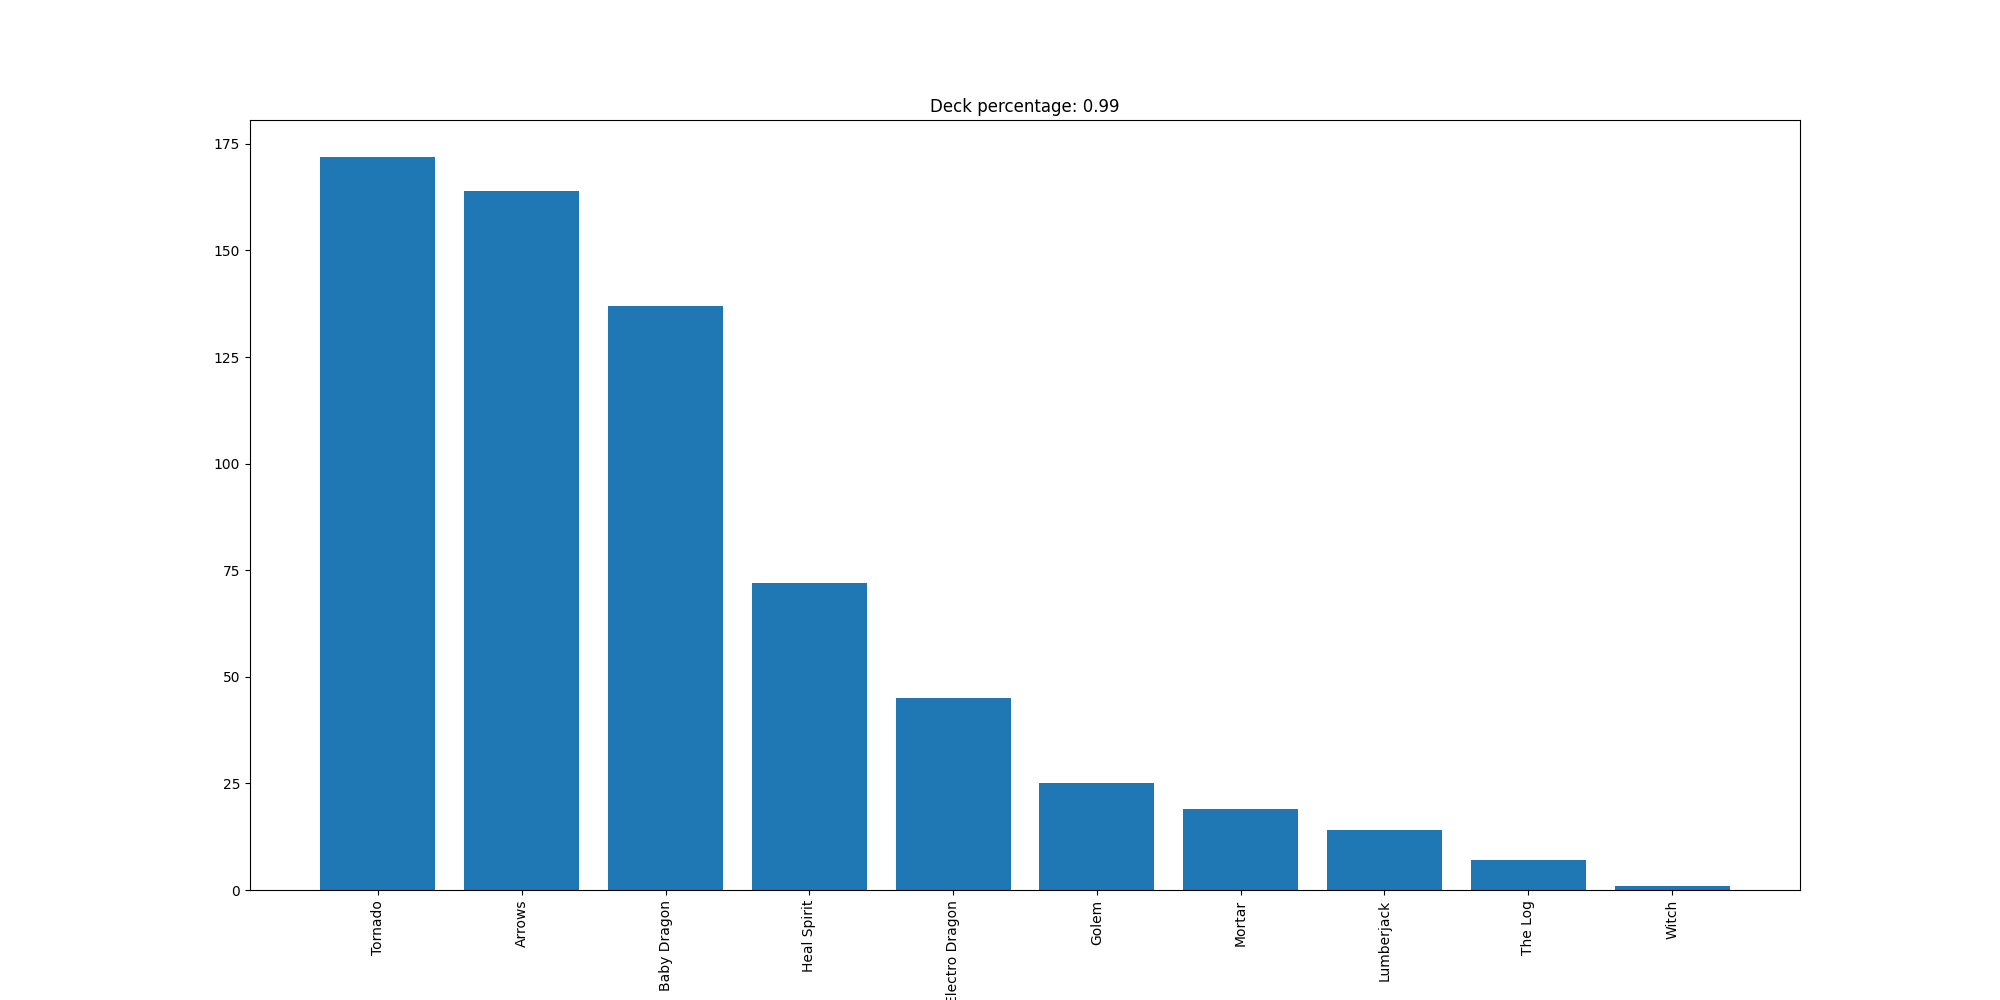

Values plotted in this chart, from the file beside it:
Tornado, 172
Arrows, 164
Baby Dragon, 137
Heal Spirit, 72
Electro Dragon, 45
Golem, 25
Mortar, 19
Lumberjack, 14
The Log, 7
Witch, 1
